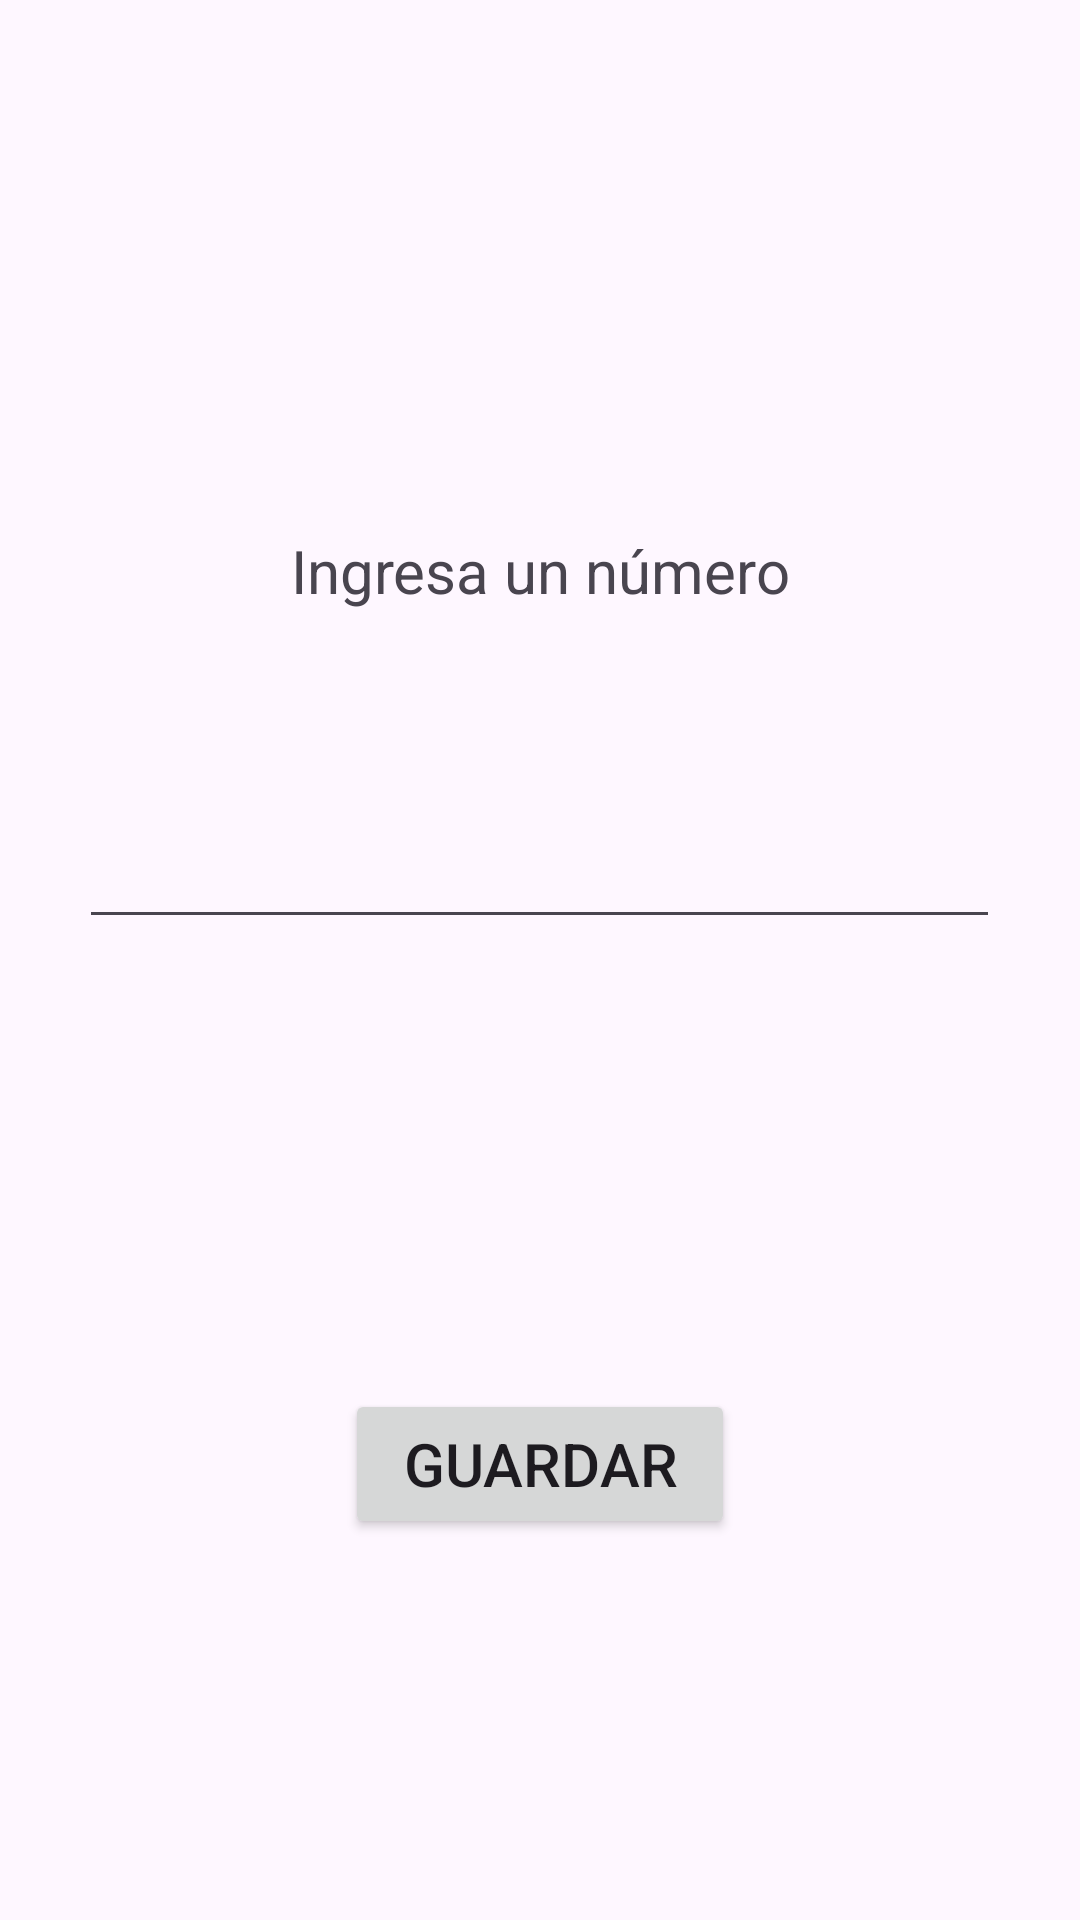

Produce the Android XML layout that renders to this screen, including the resource entries it uses.
<!-- AndroidManifest.xml: application theme Theme.Actividad_LLamar -->
<!-- res/layout/activity_main.xml -->
<LinearLayout xmlns:android="http://schemas.android.com/apk/res/android"
    android:layout_width="match_parent"
    android:layout_height="match_parent"
    android:orientation="vertical"
    android:gravity="center">

    <TextView
        android:id="@+id/titulo"
        android:layout_width="200dp"
        android:layout_height="40dp"
        android:text="Ingresa un número"
        android:textAlignment="center"
        android:textSize="20dp"
        android:layout_marginTop="50dp" />

    <EditText
        android:id="@+id/numero"
        android:layout_width="307dp"
        android:layout_height="wrap_content"
        android:layout_marginTop="39dp"
        android:textSize="30dp" />

    <Button
        android:id="@+id/guardar"
        android:layout_width="130dp"
        android:layout_height="50dp"
        android:layout_marginTop="150dp"
        android:text="Guardar"
        android:textSize="20dp" />

</LinearLayout>
<!-- resources referenced by this layout -->
<resources>
  <style name="Theme.Actividad_LLamar" parent="Base.Theme.Actividad_LLamar" />
  <style name="Base.Theme.Actividad_LLamar" parent="Theme.Material3.DayNight.NoActionBar">
          
          
      </style>
</resources>
